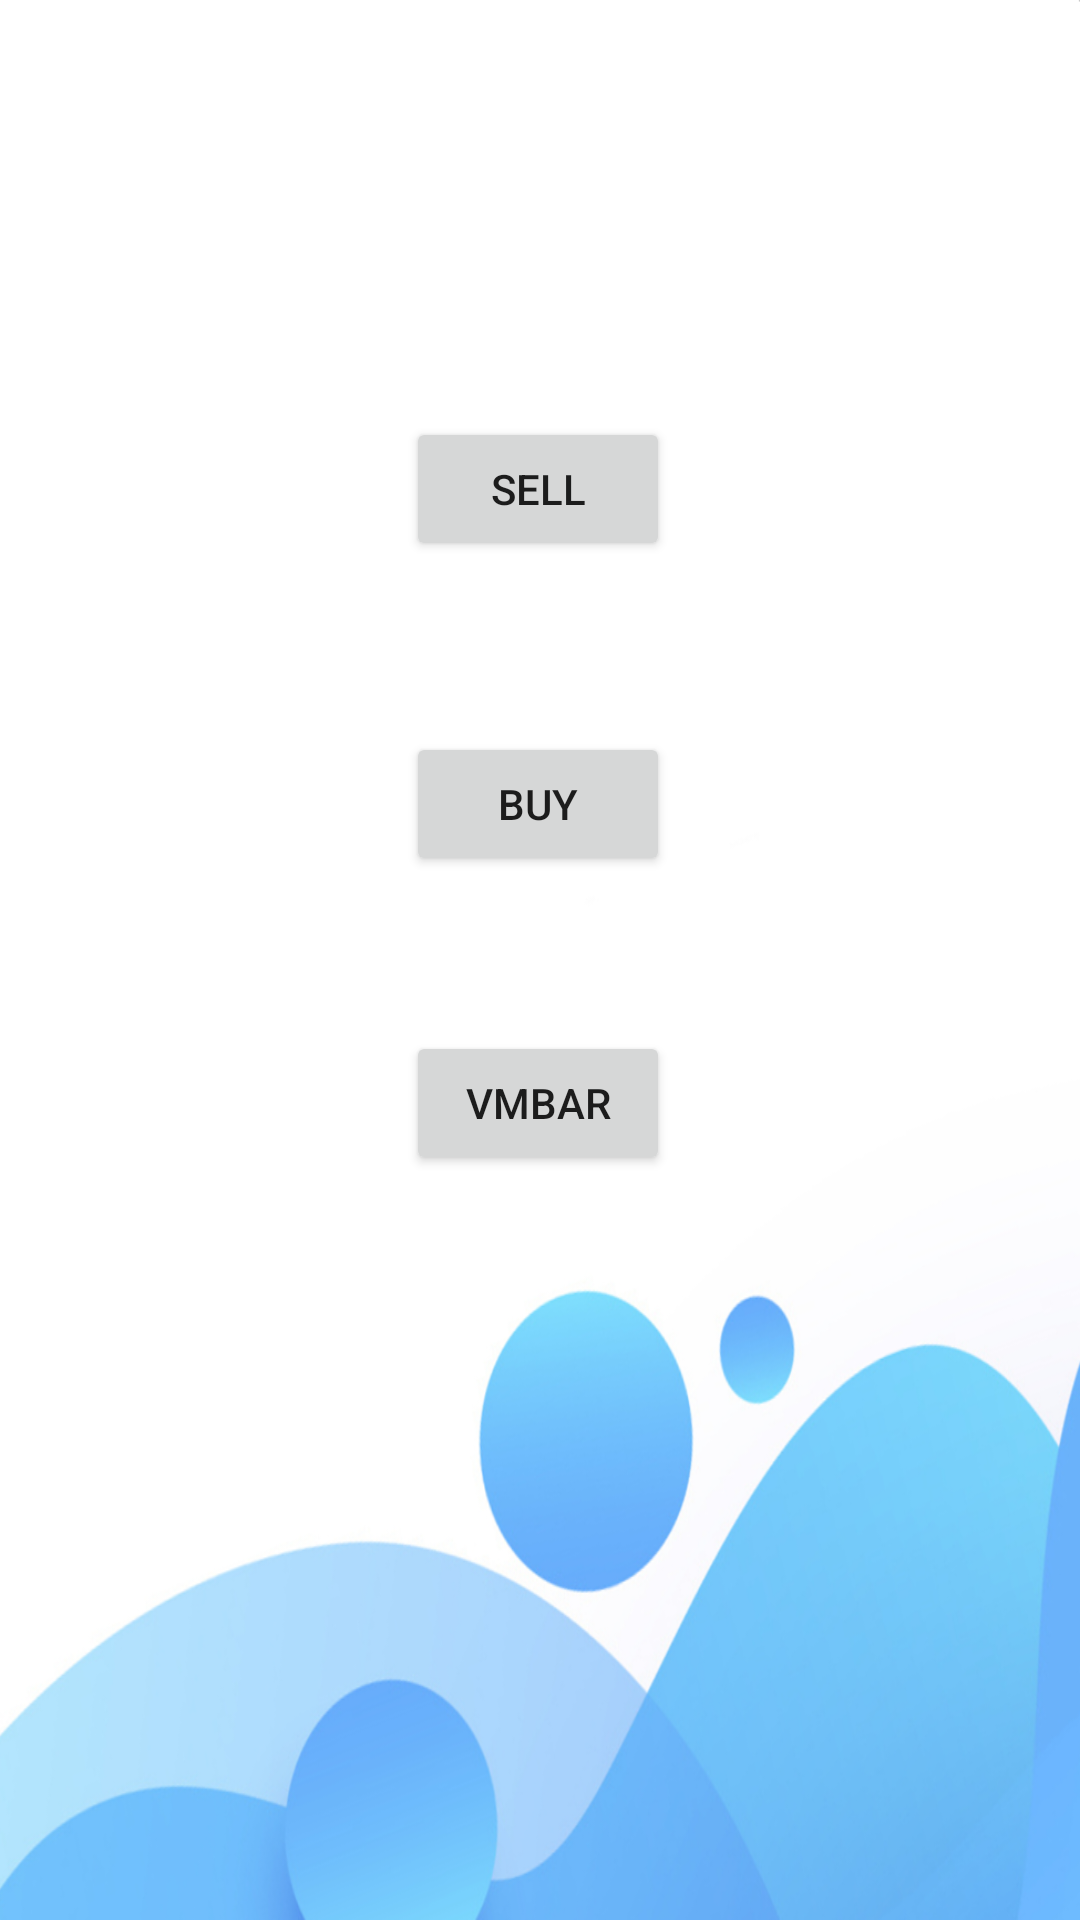

Layout XML and referenced resources for this Android screen:
<!-- AndroidManifest.xml: application theme AppTheme -->
<!-- res/layout/activity_view_manager.xml -->
<?xml version="1.0" encoding="utf-8"?>
<androidx.constraintlayout.widget.ConstraintLayout xmlns:android="http://schemas.android.com/apk/res/android"
    xmlns:app="http://schemas.android.com/apk/res-auto"
    xmlns:tools="http://schemas.android.com/tools"
    android:layout_width="match_parent"
    android:layout_height="match_parent"
    android:background="@drawable/bg3"
    tools:context=".ViewManager">

    <Button
        android:id="@+id/btnSell"
        android:layout_width="wrap_content"
        android:layout_height="wrap_content"
        android:text="@string/seller"
        app:layout_constraintBottom_toBottomOf="parent"
        app:layout_constraintEnd_toEndOf="parent"
        app:layout_constraintHorizontal_bias="0.498"
        app:layout_constraintStart_toStartOf="parent"
        app:layout_constraintTop_toTopOf="parent"
        app:layout_constraintVertical_bias="0.235" />


    <Button
        android:id="@+id/btnBuy"
        android:layout_width="wrap_content"
        android:layout_height="wrap_content"
        android:text="@string/buyer"
        app:layout_constraintBottom_toBottomOf="parent"
        app:layout_constraintEnd_toEndOf="parent"
        app:layout_constraintHorizontal_bias="0.498"
        app:layout_constraintStart_toStartOf="parent"
        app:layout_constraintTop_toBottomOf="@+id/btnSell"
        app:layout_constraintVertical_bias="0.141" />

    <Button
        android:id="@+id/btnVM"
        android:layout_width="wrap_content"
        android:layout_height="wrap_content"
        android:text="VMBar"
        app:layout_constraintBottom_toBottomOf="parent"
        app:layout_constraintEnd_toEndOf="parent"
        app:layout_constraintHorizontal_bias="0.498"
        app:layout_constraintStart_toStartOf="parent"
        app:layout_constraintTop_toBottomOf="@+id/btnBuy"
        app:layout_constraintVertical_bias="0.172" />

</androidx.constraintlayout.widget.ConstraintLayout>
<!-- resources referenced by this layout -->
<resources>
  <!-- drawable bg3: png bitmap (drawable, 167934 bytes) -->
  <string name="buyer">Buy</string>
  <string name="seller">Sell</string>
  <style name="AppTheme" parent="Theme.AppCompat.Light.NoActionBar">
          
          <item name="colorPrimary">@color/colorPrimary</item>
          <item name="colorPrimaryDark">@color/colorPrimaryDark</item>
          <item name="colorAccent">@color/colorAccent</item>
          <item name="android:windowActivityTransitions">true</item>
      </style>
  <!-- not gathered from this repository: default colours our renderer supplied (Android Studio template values) -->
  <color name="colorPrimary">#FF6200EE</color>
  <color name="colorPrimaryDark">#FF3700B3</color>
  <color name="colorAccent">#FF03DAC5</color>
</resources>
